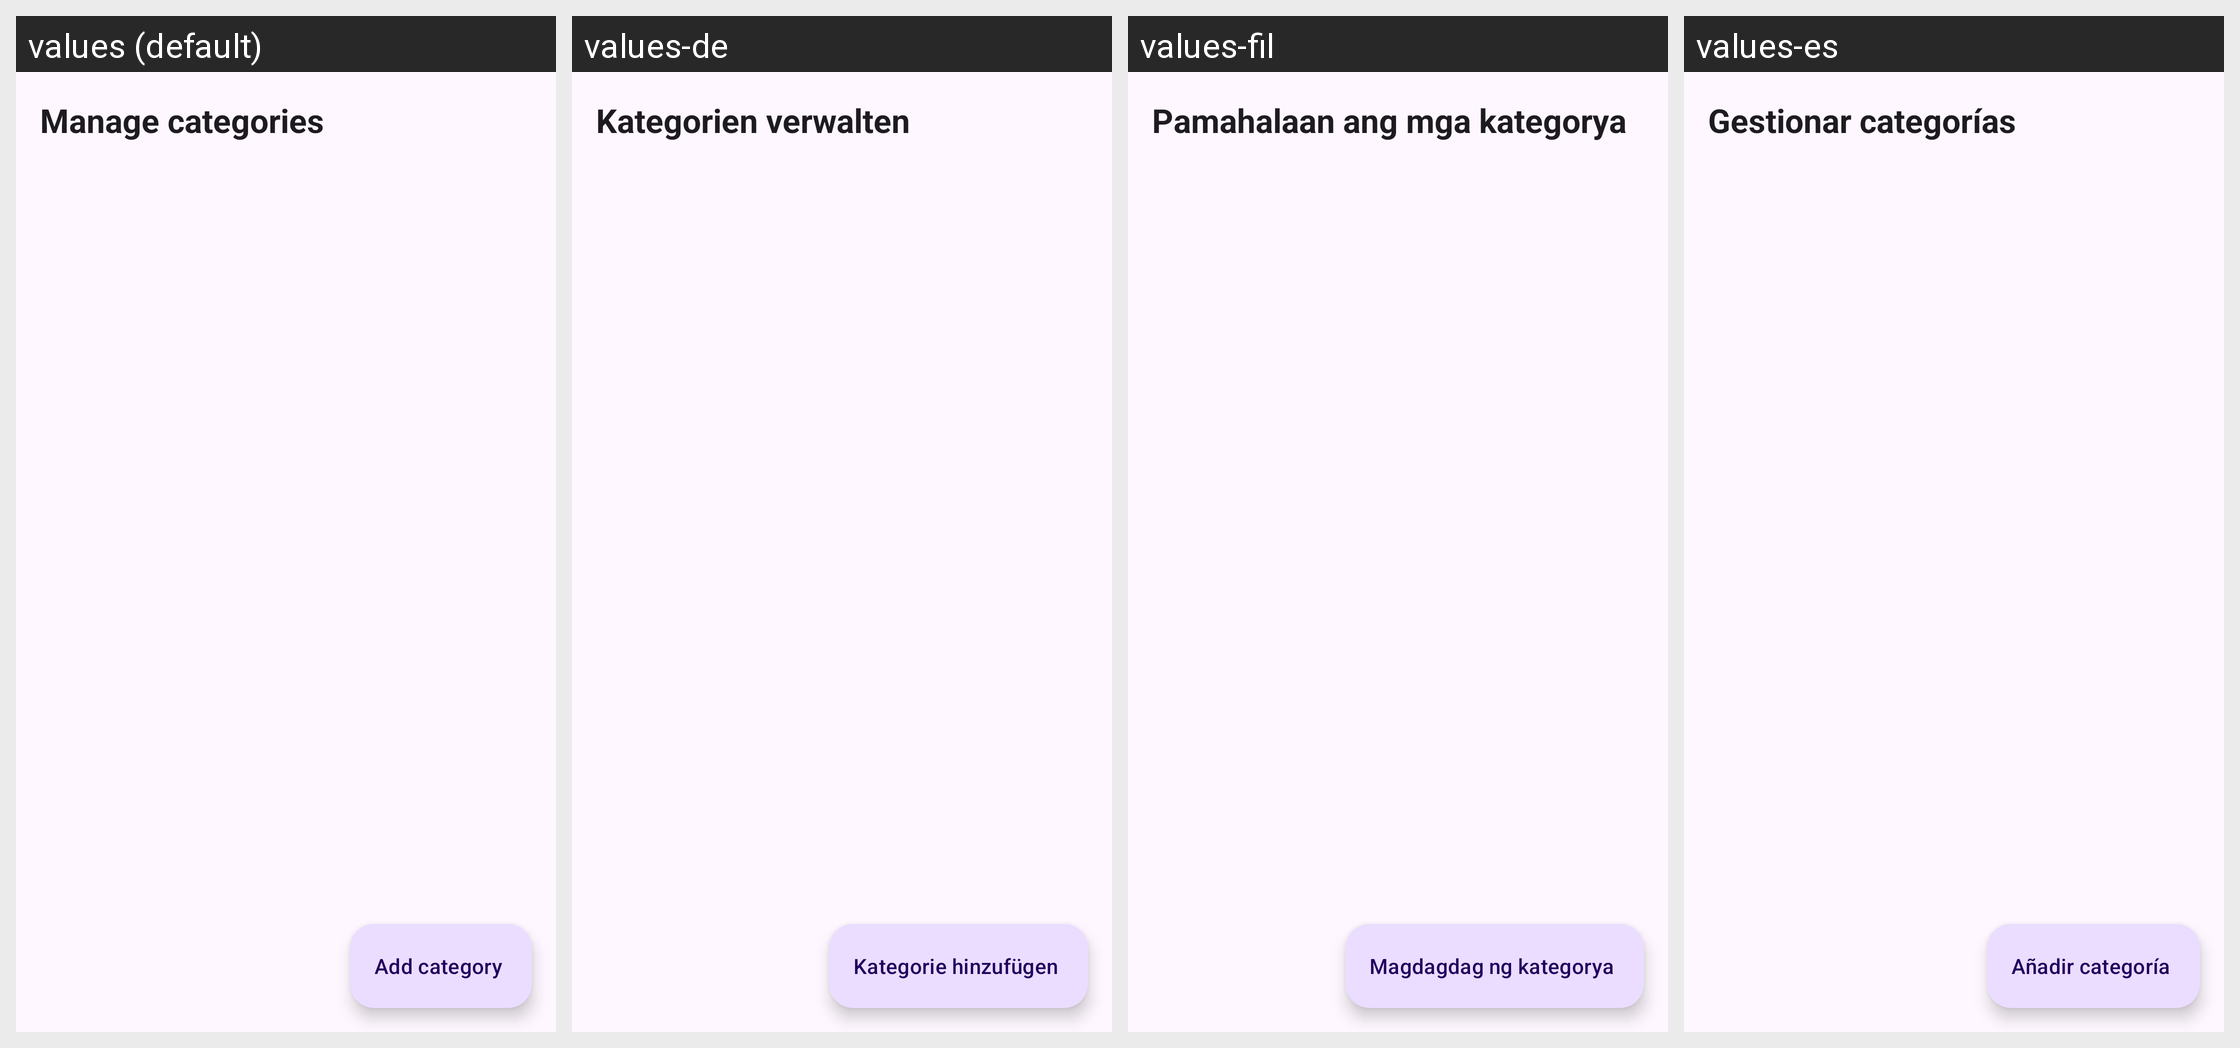

Locale-by-locale string values for the Android screen shown in this grid:
Android screen res/layout/activity_categories.xml rendered under 4 locales, left to right: values (default), values-de, values-fil, values-es. Device: Nexus 5 (rendered at 1080×1920; each locale shown at half size, 540×960, under a caption strip naming it); theme Theme.MyVideoLibrary.
Other locales in the repository, not shown: values-ar, values-bn, values-fa, values-fr, values-hi, values-in, values-it, values-ms, values-ru, values-tr.
Strings drawn on this screen, with the default value and each locale's value (text and hints the layout hard-codes, and strings that could not be matched under every locale, appear in the picture but are not listed):

manage_categories
  values: Manage categories
  values-de: Kategorien verwalten
  values-fil: Pamahalaan ang mga kategorya
  values-es: Gestionar categorías

add_category
  values: Add category
  values-de: Kategorie hinzufügen
  values-fil: Magdagdag ng kategorya
  values-es: Añadir categoría
